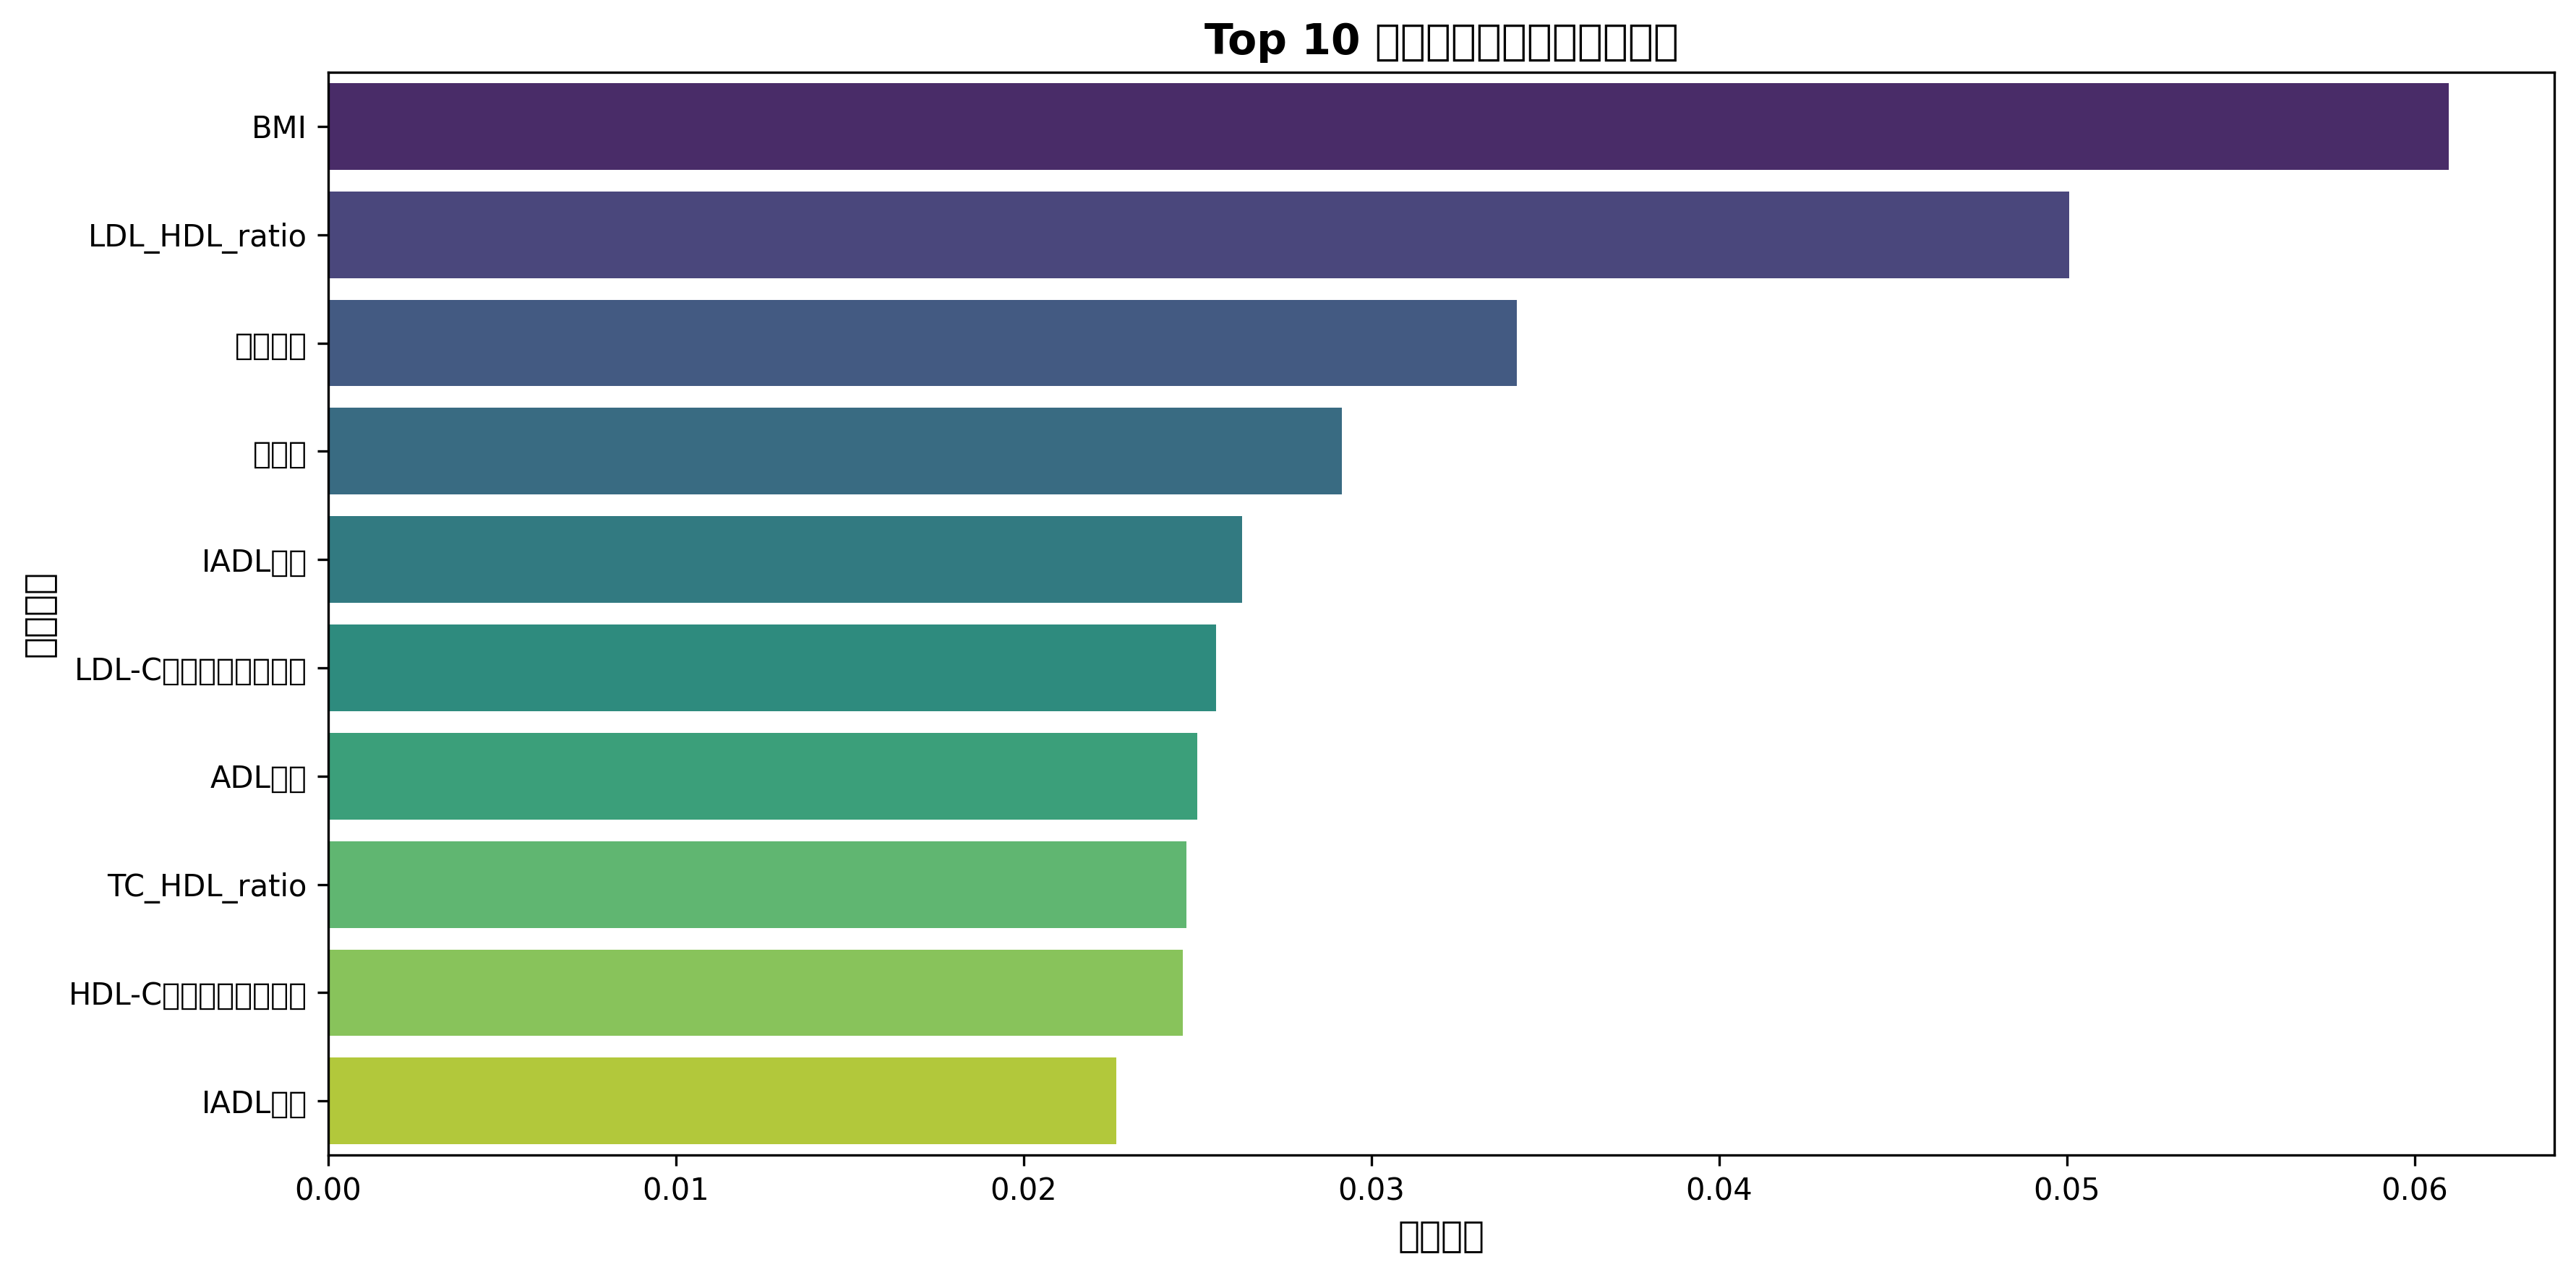

The table this chart was drawn from, first rows:
排名, 特征名称, 互信息值, 随机森林重要性, 综合得分
1, BMI, 0.0475, 0.07444, 0.06097
2, LDL_HDL_ratio, 0.05406, 0.04607, 0.05007
3, 空腹血糖, 0.0, 0.06835, 0.03418
4, 血尿酸, 0.0, 0.0583, 0.02915
5, IADL做饭, 0.02211, 0.03045, 0.02628
6, LDL-C（低密度脂蛋白）, 0.0, 0.05107, 0.02554
7, ADL总分, 0.00803, 0.04193, 0.02498
8, TC_HDL_ratio, 0.005634, 0.04373, 0.02468
9, HDL-C（高密度脂蛋白）, 0.0, 0.04916, 0.02458
10, IADL理财, 0.01112, 0.03419, 0.02266
11, TG（甘油三酯）, 0.0, 0.04493, 0.02246
12, IADL总分, 0.0, 0.04016, 0.02008
13, TC（总胆固醇）, 0.0, 0.03923, 0.01961
14, ADL洗澡, 0.005547, 0.03277, 0.01916
15, TG_HDL_ratio, 0.006628, 0.02996, 0.01829
16, ADL吃饭, 0.0, 0.03576, 0.01788
17, 活动量表总分（ADL总分+IADL总分）, 0.0, 0.03571, 0.01786
18, non_HDL_C, 0.003908, 0.02968, 0.01679
19, IADL购物, 0.006209, 0.02728, 0.01675
20, ADL穿衣, 0.005483, 0.02797, 0.01672
21, ADL用厕, 0.0, 0.03273, 0.01636
22, AIP, 0.0, 0.03097, 0.01549
23, IADL交通, 0.0, 0.02998, 0.01499
24, IADL服药, 8.405640695752226e-05, 0.02942, 0.01475
25, ADL步行, 0.0, 0.02933, 0.01467
26, 血脂异常项数, 0.0, 0.006433, 0.003216
